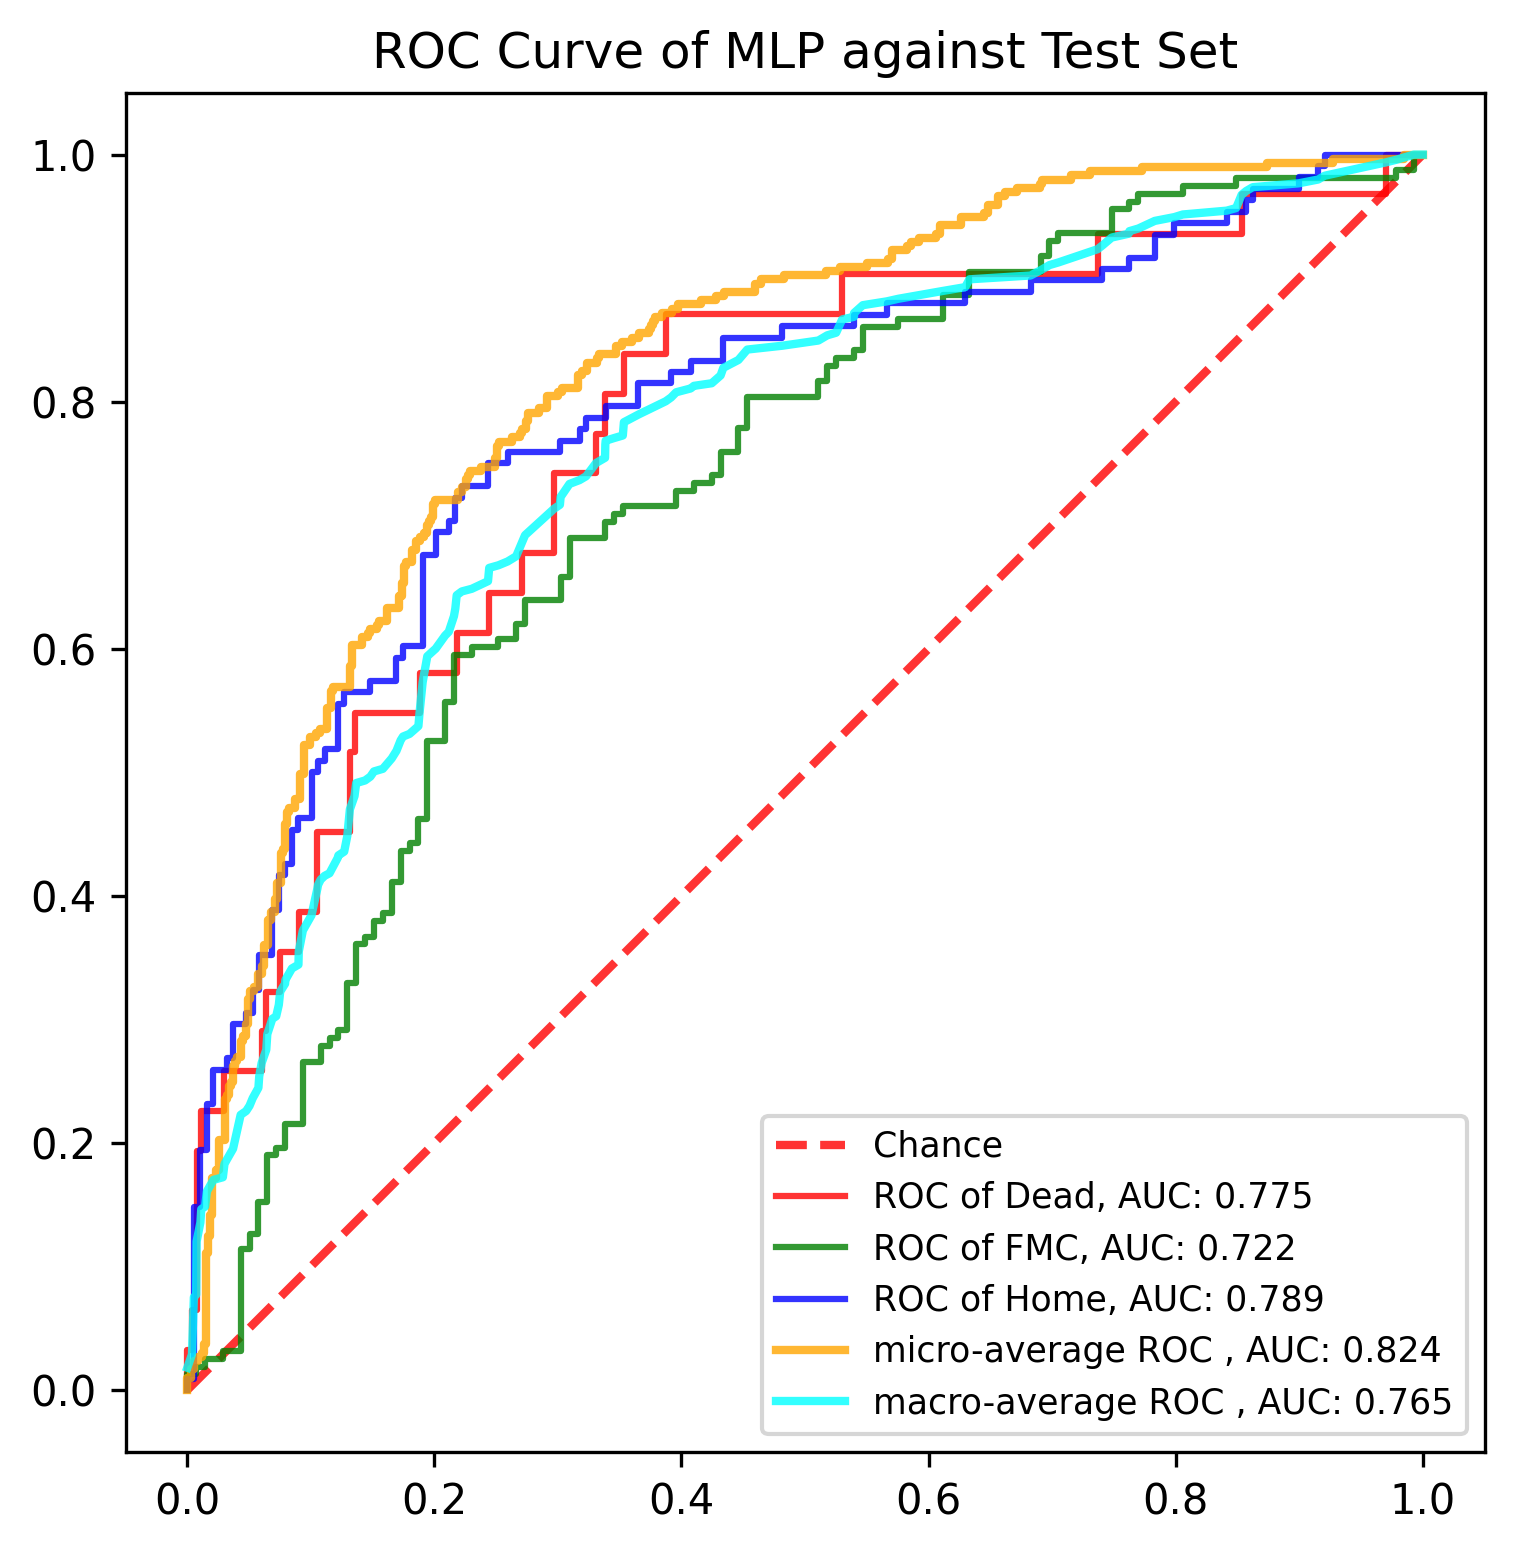

The data file committed next to this chart (first rows):
, y_true, y_proba_0, y_proba_1, y_proba_2, fpr_0, fpr_1, fpr_2, tpr_0, tpr_1, tpr_2, threshold_0, threshold_1, threshold_2, fpr_micro, tpr_micro, fpr_macro, tpr_macro
0, 1, 0.009906, 0.756, 0.2341, 0.0, 0.0, 0.0, 0.0, 0.0, 0.0, 1.978, 1.97, 1.932, 0.0, 0.0, 0.0, 0.01806
1, 0, 0.903, 0.09654, 0.0004388, 0.0, 0.0, 0.0, 0.03226, 0.006329, 0.009259, 0.9785, 0.9703, 0.9318, 0.0, 0.003367, 0.003759, 0.02881
2, 0, 0.03271, 0.6227, 0.3446, 0.003759, 0.0, 0.005291, 0.03226, 0.01266, 0.009259, 0.9447, 0.966, 0.909, 0.0, 0.0101, 0.005291, 0.07511
3, 0, 0.1167, 0.7931, 0.09023, 0.003759, 0.007194, 0.005291, 0.06452, 0.01266, 0.1481, 0.9326, 0.9337, 0.8122, 0.003367, 0.0101, 0.007194, 0.07722
4, 0, 0.05852, 0.4059, 0.5356, 0.007519, 0.007194, 0.01058, 0.06452, 0.01899, 0.1481, 0.9102, 0.9332, 0.8069, 0.003367, 0.01684, 0.007519, 0.1202
5, 1, 0.02643, 0.7005, 0.273, 0.007519, 0.01439, 0.01058, 0.1935, 0.01899, 0.1944, 0.7653, 0.932, 0.795, 0.005051, 0.01684, 0.01058, 0.1357
6, 1, 0.009735, 0.3305, 0.6598, 0.01128, 0.01439, 0.01587, 0.1935, 0.02532, 0.1944, 0.762, 0.9297, 0.7919, 0.005051, 0.02357, 0.01128, 0.1464
7, 1, 0.0133, 0.3054, 0.6813, 0.01128, 0.02878, 0.01587, 0.2258, 0.02532, 0.2315, 0.7352, 0.9166, 0.7802, 0.008418, 0.02357, 0.01439, 0.1485
8, 1, 0.05442, 0.8801, 0.06549, 0.03008, 0.02878, 0.02116, 0.2258, 0.03165, 0.2315, 0.585, 0.9164, 0.7788, 0.008418, 0.02694, 0.01587, 0.1609
9, 1, 0.02476, 0.8146, 0.1606, 0.03008, 0.04317, 0.02116, 0.2581, 0.03165, 0.2593, 0.5607, 0.8936, 0.7701, 0.01178, 0.02694, 0.02116, 0.1701
10, 1, 0.01793, 0.4956, 0.4865, 0.06015, 0.04317, 0.03175, 0.2581, 0.1139, 0.2593, 0.3681, 0.8516, 0.7549, 0.01178, 0.0303, 0.02878, 0.1722
11, 1, 0.006309, 0.7593, 0.2344, 0.06015, 0.05036, 0.03175, 0.2903, 0.1139, 0.2685, 0.3508, 0.8478, 0.7543, 0.01347, 0.0303, 0.03008, 0.183
12, 1, 0.1312, 0.8376, 0.03113, 0.06391, 0.05036, 0.03704, 0.2903, 0.1266, 0.2685, 0.3344, 0.8376, 0.7529, 0.01347, 0.03704, 0.03175, 0.1861
13, 1, 0.03456, 0.7353, 0.2301, 0.06391, 0.05755, 0.03704, 0.3226, 0.1266, 0.2963, 0.333, 0.8253, 0.736, 0.01515, 0.03704, 0.03704, 0.1953
14, 1, 0.01064, 0.6637, 0.3257, 0.07519, 0.05755, 0.04762, 0.3226, 0.1519, 0.2963, 0.2884, 0.821, 0.72, 0.01515, 0.1111, 0.04317, 0.2228
15, 1, 0.02012, 0.9332, 0.04665, 0.07519, 0.06475, 0.04762, 0.3548, 0.1519, 0.3056, 0.2841, 0.8202, 0.7185, 0.01684, 0.1111, 0.04762, 0.2258
16, 2, 0.02047, 0.7251, 0.2545, 0.09023, 0.06475, 0.05291, 0.3548, 0.1899, 0.3056, 0.268, 0.811, 0.7146, 0.01684, 0.1246, 0.05036, 0.2301
17, 0, 0.03831, 0.6876, 0.2741, 0.09023, 0.07194, 0.05291, 0.3871, 0.1899, 0.3241, 0.2603, 0.8092, 0.7055, 0.01852, 0.1246, 0.05291, 0.2362
18, 2, 0.002525, 0.5642, 0.4333, 0.1053, 0.07194, 0.0582, 0.3871, 0.1962, 0.3241, 0.2305, 0.8066, 0.7054, 0.01852, 0.1414, 0.05755, 0.2447
19, 1, 0.1643, 0.6311, 0.2046, 0.1053, 0.07914, 0.0582, 0.4516, 0.1962, 0.3519, 0.2124, 0.8045, 0.692, 0.0202, 0.1414, 0.0582, 0.2539
20, 1, 0.002627, 0.4309, 0.5665, 0.1316, 0.07914, 0.06878, 0.4516, 0.2152, 0.3519, 0.1549, 0.7932, 0.6813, 0.0202, 0.1717, 0.06015, 0.2647
21, 2, 0.02042, 0.5825, 0.3971, 0.1316, 0.09353, 0.06878, 0.5161, 0.2152, 0.3889, 0.1523, 0.792, 0.6785, 0.02357, 0.1717, 0.06391, 0.2754
22, 0, 0.004243, 0.9337, 0.06204, 0.1353, 0.09353, 0.07407, 0.5161, 0.2658, 0.3889, 0.1511, 0.7857, 0.6768, 0.02357, 0.1785, 0.06475, 0.2881
23, 1, 0.03586, 0.7869, 0.1772, 0.1353, 0.1079, 0.07407, 0.5484, 0.2658, 0.4167, 0.1457, 0.7813, 0.6618, 0.02525, 0.1785, 0.06878, 0.3004
24, 1, 0.0004679, 0.2796, 0.72, 0.188, 0.1079, 0.07937, 0.5484, 0.2785, 0.4167, 0.1196, 0.7734, 0.6617, 0.02525, 0.202, 0.07194, 0.3026
25, 1, 0.3344, 0.3317, 0.3339, 0.188, 0.1151, 0.07937, 0.5806, 0.2785, 0.4259, 0.1167, 0.7723, 0.6612, 0.0303, 0.202, 0.07407, 0.3118
26, 2, 0.02673, 0.7116, 0.2616, 0.218, 0.1151, 0.08466, 0.5806, 0.2848, 0.4259, 0.09628, 0.7667, 0.6598, 0.0303, 0.2357, 0.07519, 0.3226
27, 1, 0.1196, 0.5317, 0.3488, 0.218, 0.1223, 0.08466, 0.6129, 0.2848, 0.4537, 0.09616, 0.7655, 0.6473, 0.03199, 0.2357, 0.07914, 0.3289
28, 1, 0.0237, 0.7104, 0.2658, 0.2444, 0.1223, 0.08995, 0.6129, 0.2911, 0.4537, 0.07298, 0.7629, 0.6457, 0.03199, 0.2391, 0.07937, 0.332
29, 1, 0.005719, 0.7058, 0.2885, 0.2444, 0.1295, 0.08995, 0.6452, 0.2911, 0.463, 0.07131, 0.7624, 0.6438, 0.03367, 0.2391, 0.08466, 0.3412
30, 1, 0.08165, 0.7593, 0.159, 0.2707, 0.1295, 0.1005, 0.6452, 0.3291, 0.463, 0.06501, 0.7496, 0.641, 0.03367, 0.2458, 0.08995, 0.3443
31, 1, 0.02594, 0.8451, 0.129, 0.2707, 0.1367, 0.1005, 0.6774, 0.3291, 0.5, 0.06421, 0.7439, 0.6119, 0.03535, 0.2458, 0.09023, 0.3551
32, 1, 0.001304, 0.4263, 0.5724, 0.297, 0.1367, 0.1058, 0.6774, 0.3608, 0.5, 0.05893, 0.727, 0.6113, 0.03535, 0.2492, 0.09353, 0.372
33, 1, 0.02685, 0.7496, 0.2235, 0.297, 0.1439, 0.1058, 0.7419, 0.3608, 0.5093, 0.05795, 0.7251, 0.609, 0.03704, 0.2492, 0.1005, 0.3843
34, 0, 0.2603, 0.4712, 0.2685, 0.3308, 0.1439, 0.1111, 0.7419, 0.3671, 0.5093, 0.0521, 0.7223, 0.6025, 0.03704, 0.2626, 0.1053, 0.4058
35, 0, 0.04868, 0.432, 0.5193, 0.3308, 0.1511, 0.1111, 0.7742, 0.3671, 0.5185, 0.04868, 0.7217, 0.5992, 0.03872, 0.2626, 0.1058, 0.4089
36, 1, 0.02003, 0.966, 0.01397, 0.3383, 0.1511, 0.1217, 0.7742, 0.3797, 0.5185, 0.04499, 0.7171, 0.5938, 0.03872, 0.266, 0.1079, 0.4131
37, 1, 0.08438, 0.8891, 0.02656, 0.3383, 0.1583, 0.1217, 0.8065, 0.3797, 0.5556, 0.03831, 0.7148, 0.5757, 0.0404, 0.266, 0.1111, 0.4162
38, 2, 0.0009412, 0.1995, 0.7996, 0.3534, 0.1583, 0.127, 0.8065, 0.3861, 0.5556, 0.03456, 0.7143, 0.5724, 0.0404, 0.2694, 0.1151, 0.4183
39, 1, 0.02368, 0.879, 0.09729, 0.3534, 0.1655, 0.127, 0.8387, 0.3861, 0.5648, 0.03271, 0.7116, 0.5696, 0.04377, 0.2694, 0.1217, 0.4307
40, 1, 0.01177, 0.2829, 0.7054, 0.3872, 0.1655, 0.1481, 0.8387, 0.4114, 0.5648, 0.02594, 0.7058, 0.5627, 0.04377, 0.2828, 0.1223, 0.4328
41, 0, 0.1543, 0.5404, 0.3053, 0.3872, 0.1727, 0.1481, 0.871, 0.4114, 0.5741, 0.02588, 0.7027, 0.5588, 0.04545, 0.2828, 0.127, 0.4359
42, 2, 0.002031, 0.2092, 0.7888, 0.5301, 0.1727, 0.1693, 0.871, 0.4367, 0.5741, 0.01316, 0.6975, 0.5193, 0.04545, 0.2862, 0.1295, 0.4485
43, 0, 0.01304, 0.7624, 0.2245, 0.5301, 0.1799, 0.1693, 0.9032, 0.4367, 0.5926, 0.01304, 0.6957, 0.5166, 0.04714, 0.2862, 0.1316, 0.47
44, 2, 0.001908, 0.1447, 0.8534, 0.7368, 0.1799, 0.1746, 0.9032, 0.443, 0.5926, 0.004352, 0.6944, 0.5109, 0.04714, 0.2963, 0.1353, 0.4808
45, 2, 0.02151, 0.4089, 0.5696, 0.7368, 0.1871, 0.1746, 0.9355, 0.443, 0.6019, 0.004243, 0.6876, 0.5033, 0.04882, 0.2963, 0.1367, 0.4913
46, 1, 0.02345, 0.8516, 0.1249, 0.8534, 0.1871, 0.1905, 0.9355, 0.462, 0.6019, 0.001845, 0.6823, 0.4865, 0.04882, 0.3165, 0.1439, 0.4934
47, 2, 0.0001806, 0.137, 0.8628, 0.8534, 0.1942, 0.1905, 0.9677, 0.462, 0.6759, 0.001811, 0.6752, 0.454, 0.05051, 0.3165, 0.1481, 0.4965
48, 1, 0.06232, 0.8189, 0.1188, 0.9699, 0.1942, 0.2011, 0.9677, 0.5253, 0.6759, 0.0004679, 0.6492, 0.4475, 0.05051, 0.3232, 0.1511, 0.5007
49, 2, 0.02219, 0.5238, 0.454, 0.9699, 0.2086, 0.2011, 1.0, 0.5253, 0.6944, 0.0004585, 0.6323, 0.4407, 0.05387, 0.3232, 0.1583, 0.5028
50, 1, 0.01349, 0.3752, 0.6113, 1.0, 0.2086, 0.2116, 1.0, 0.557, 0.6944, 0.0001239, 0.6303, 0.4395, 0.05387, 0.3266, 0.1655, 0.5113
51, 2, 0.0001239, 0.52, 0.4799, , 0.2158, 0.2116, , 0.557, 0.7037, , 0.6227, 0.4366, 0.05724, 0.3266, 0.1693, 0.5175
52, 2, 0.008248, 0.2733, 0.7185, , 0.2158, 0.2169, , 0.5949, 0.7037, , 0.614, 0.4349, 0.05724, 0.3367, 0.1727, 0.5259
53, 2, 0.01965, 0.3408, 0.6396, , 0.2302, 0.2169, , 0.5949, 0.7222, , 0.6099, 0.432, 0.06061, 0.3367, 0.1746, 0.529
54, 2, 0.0521, 0.2867, 0.6612, , 0.2302, 0.2222, , 0.6013, 0.7222, , 0.6077, 0.4276, 0.06061, 0.3434, 0.1799, 0.5311
55, 1, 0.002304, 0.2189, 0.7788, , 0.2518, 0.2222, , 0.6013, 0.7315, , 0.5981, 0.4251, 0.06229, 0.3434, 0.1871, 0.5374
56, 2, 0.007136, 0.8092, 0.1837, , 0.2518, 0.2434, , 0.6076, 0.7315, , 0.5978, 0.4069, 0.06229, 0.3603, 0.188, 0.5482
57, 0, 0.07131, 0.4892, 0.4395, , 0.2662, 0.2434, , 0.6076, 0.75, , 0.5918, 0.3971, 0.06566, 0.3603, 0.1905, 0.5729
58, 1, 0.1056, 0.8607, 0.03367, , 0.2662, 0.2593, , 0.6203, 0.75, , 0.5874, 0.3937, 0.06566, 0.3805, 0.1942, 0.594
59, 1, 0.01128, 0.752, 0.2367, , 0.2734, 0.2593, , 0.6203, 0.7593, , 0.5825, 0.3905, 0.06734, 0.3805, 0.2011, 0.6001
... 831 more rows
